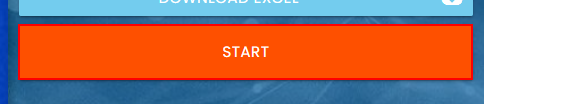
Workflow: Anchors

Step 1: click on the button

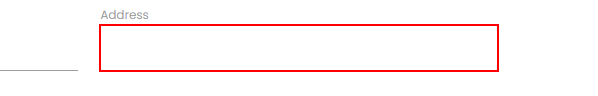
Step 2: type [row(4).ToString] into the text box

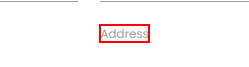
Step 3: Find Element - Address on the label 'Address'

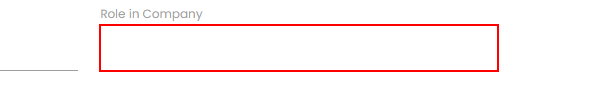
Step 4: type [row(3).ToString] into the text box

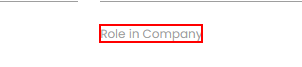
Step 5: Find Element - Role in Company on the label 'Role in Company'

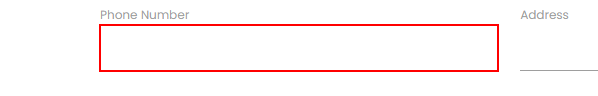
Step 6: type [row(6).ToString] into the text box

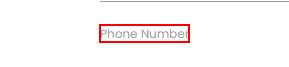
Step 7: Find Element -  Phone Number on the label 'Phone Number'

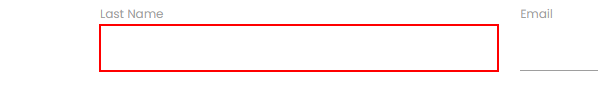
Step 8: type [row(1).ToString] into the text box

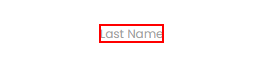
Step 9: Find Element - Last Name on the label 'Last Name'

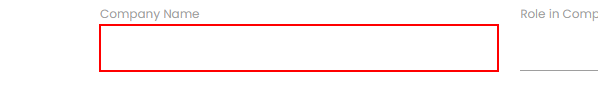
Step 10: type [row(2).ToString] into the text box

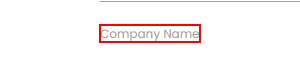
Step 11: Find Element t - Company Name on the label 'Company Name'

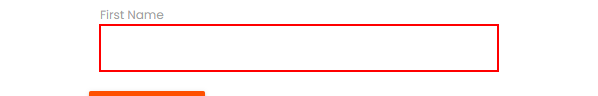
Step 12: type [row(0).ToString] into the text box

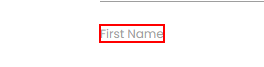
Step 13: Find Element - First Name on the label 'First Name'

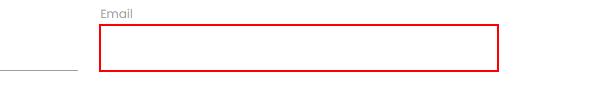
Step 14: type [row(5).ToString] into the text box

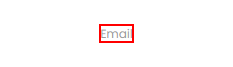
Step 15: Find Element t - Email on the label 'Email'

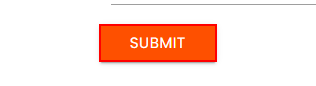
Step 16: click on the text box
